The GitHub repository TongZhang-zt/rock_identification contains a labelled image folder "datasets" with 11 categories: anhydrite rock, bauxite, bioclastic micrite, chamosite hematite oolite, chert, phosphatic sandstone, residual calcarenitic dolomite, sparry calcarenite, sparry crinoidal limestone, sparry oolitic limestone, sparry peloidal limestone. Examples follow, each with its label.

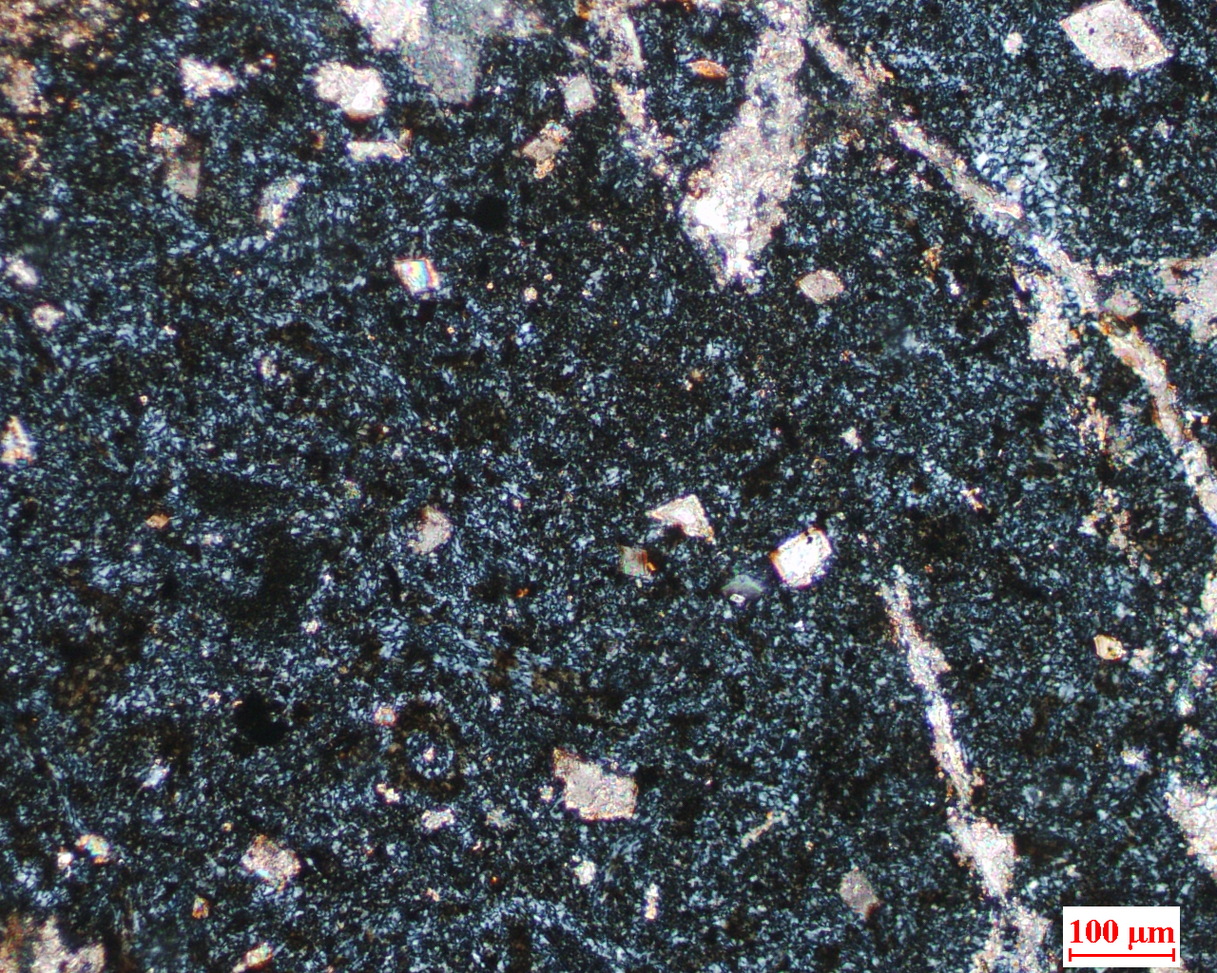
Label: chert

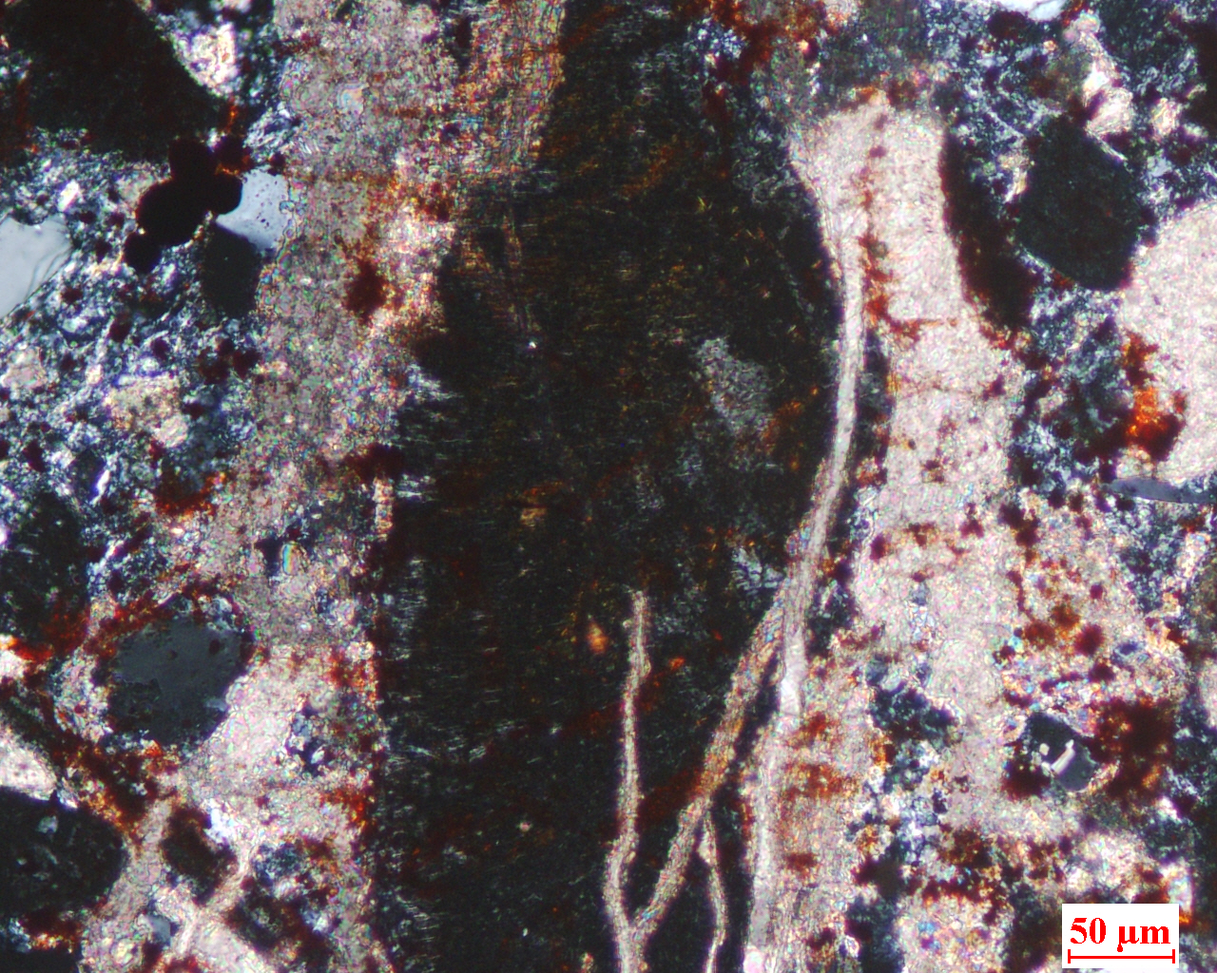
Label: phosphatic sandstone

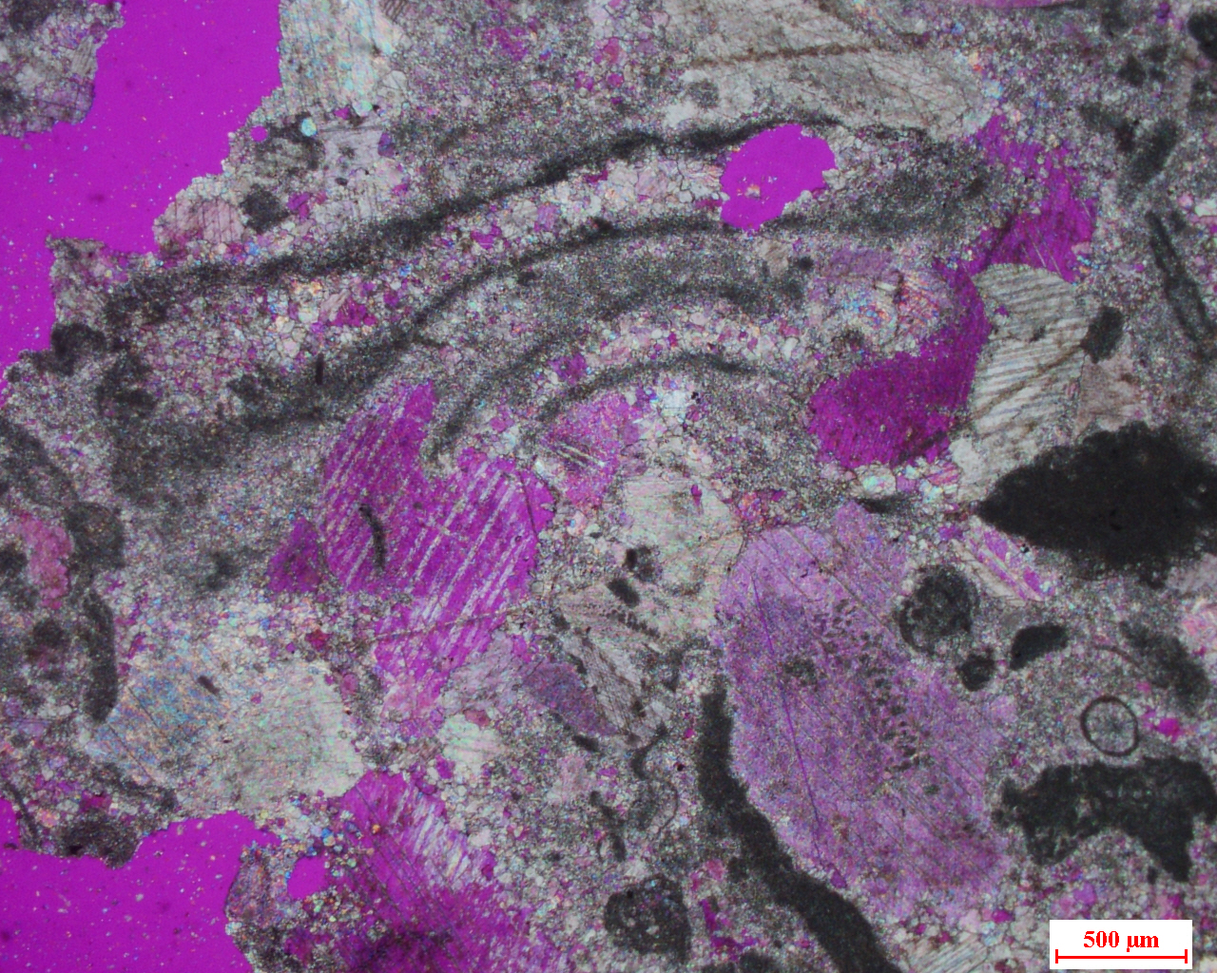
Label: sparry crinoidal limestone

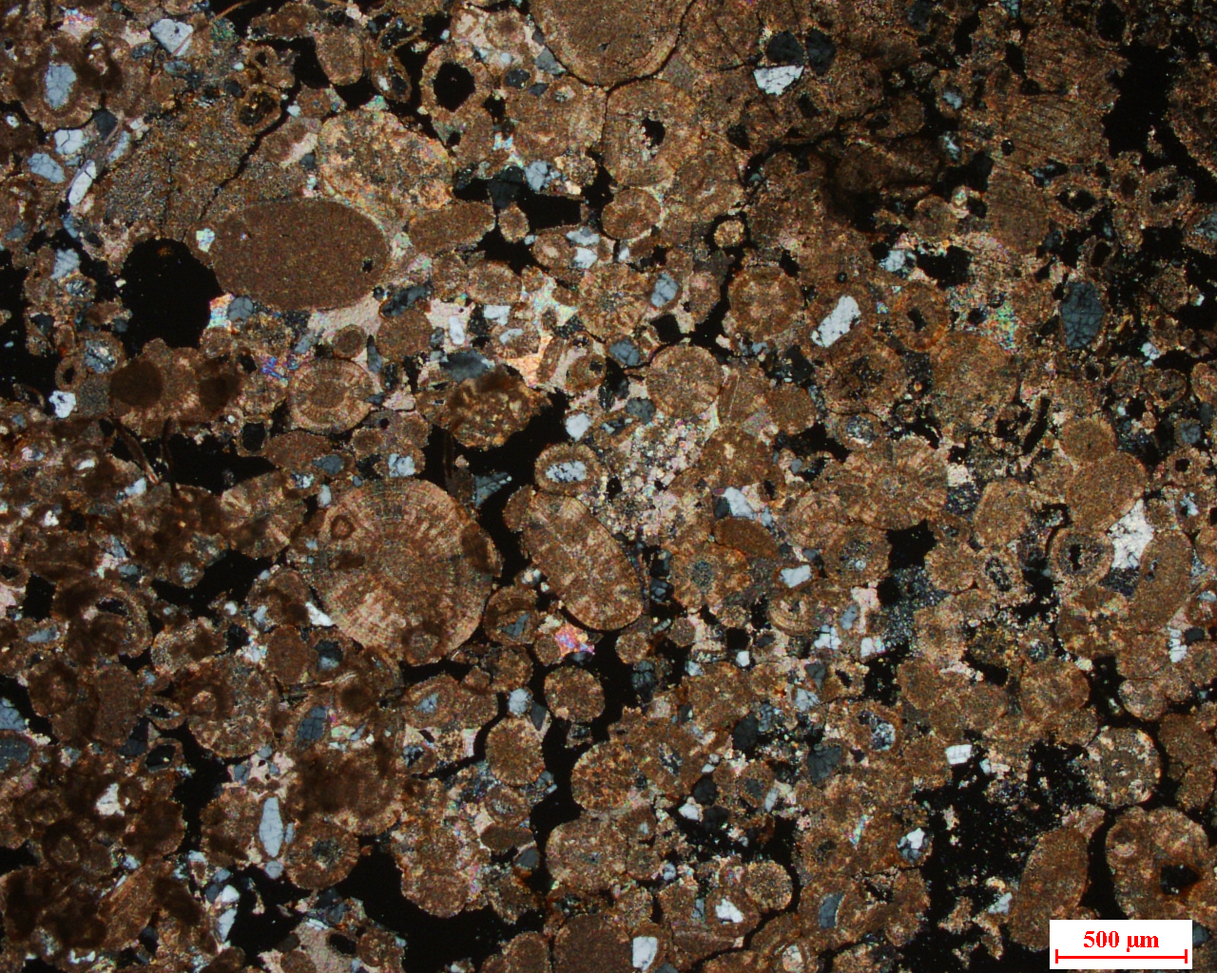
Label: sparry oolitic limestone

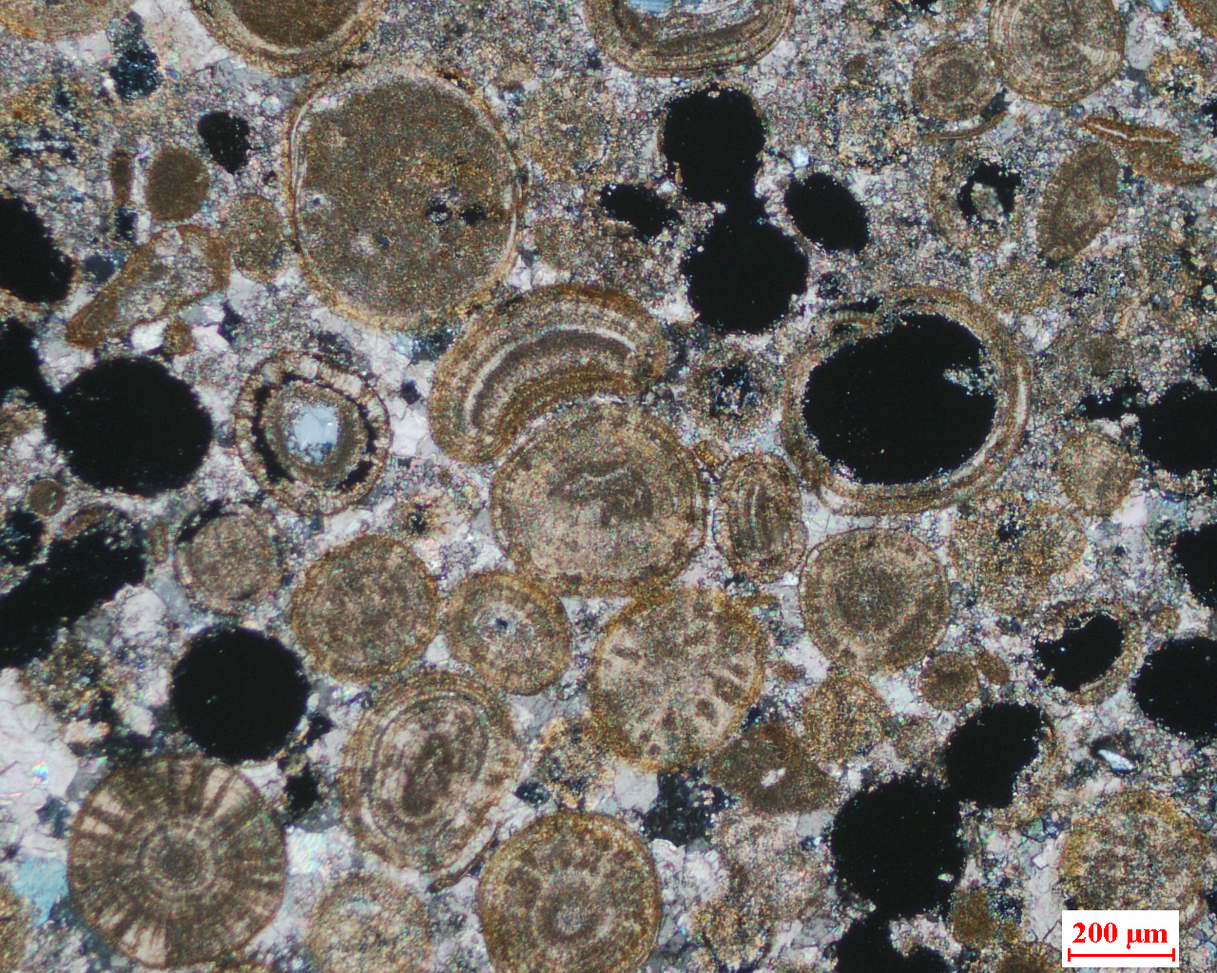
Label: sparry oolitic limestone

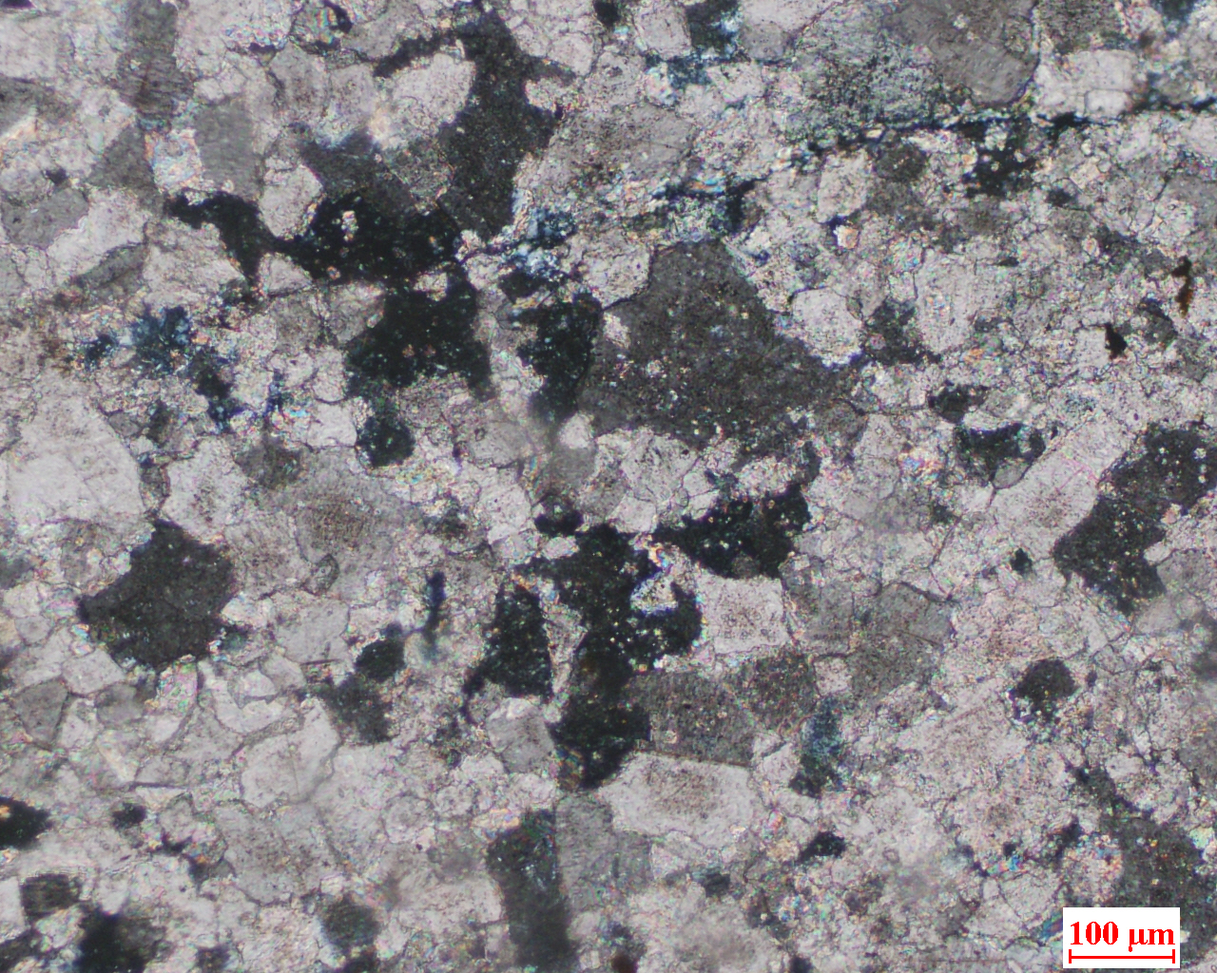
Label: residual calcarenitic dolomite
